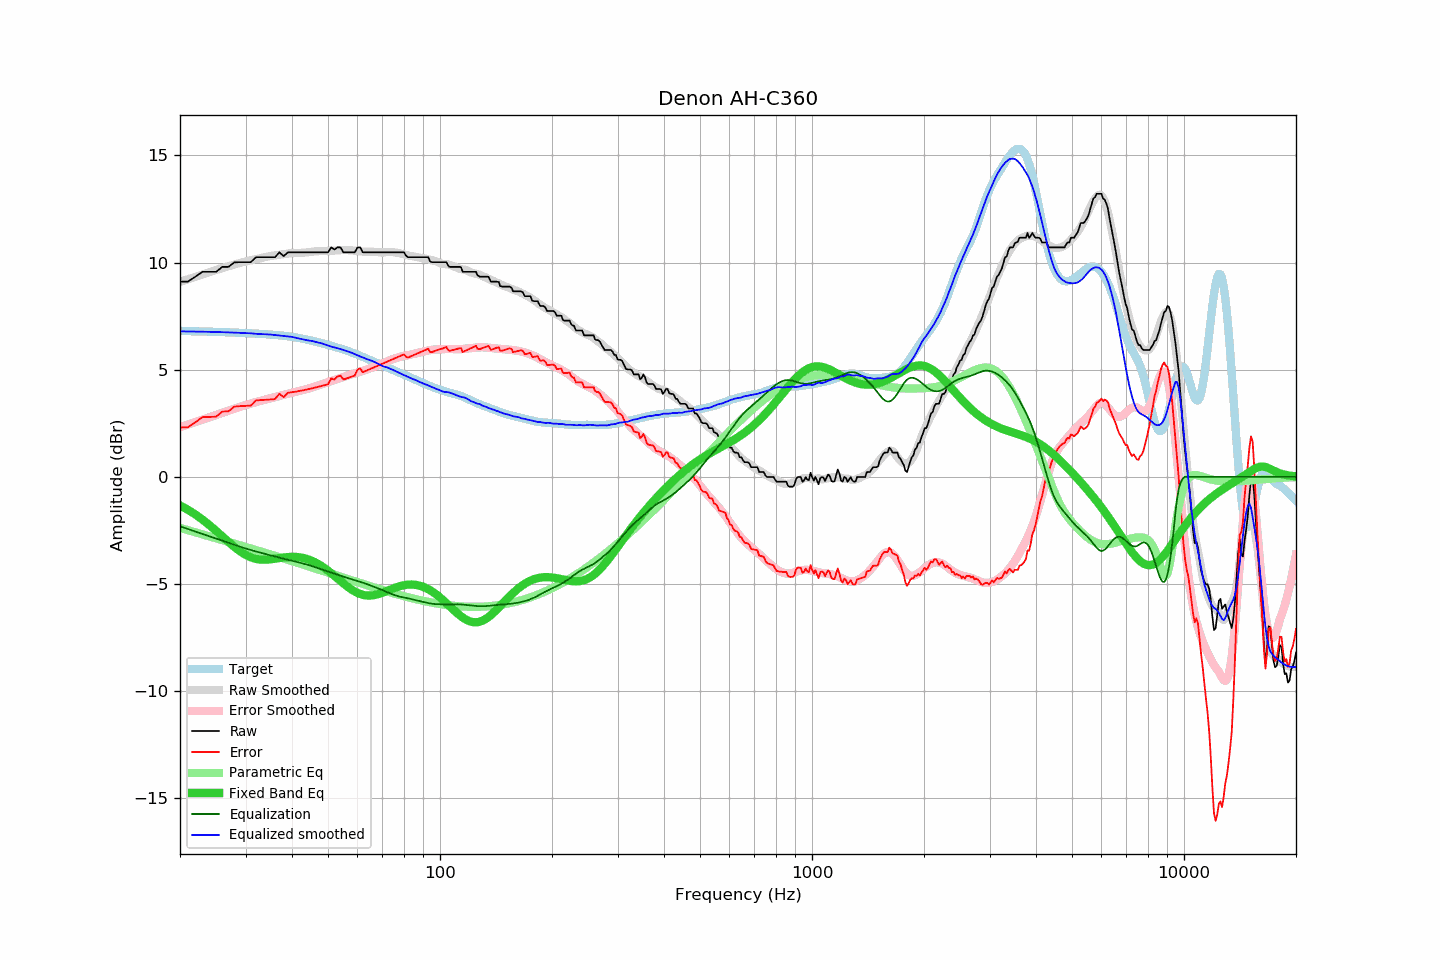

The file beside this chart, header and first rows:
frequency, raw, error, smoothed, error_smoothed, equalization, parametric_eq, equalized_raw, equalized_smoothed, target
20, 9.11, 2.30, 9.10, 2.31, -2.31, -1.34, 6.80, 6.79, 6.81
21, 9.11, 2.31, 9.22, 2.44, -2.44, -1.54, 6.67, 6.78, 6.80
22, 9.34, 2.55, 9.34, 2.56, -2.56, -1.76, 6.78, 6.78, 6.79
23, 9.57, 2.79, 9.45, 2.67, -2.67, -2.00, 6.90, 6.77, 6.78
24, 9.57, 2.79, 9.55, 2.78, -2.78, -2.26, 6.78, 6.77, 6.77
25, 9.57, 2.80, 9.65, 2.89, -2.89, -2.52, 6.68, 6.76, 6.76
26, 9.80, 3.04, 9.74, 2.99, -2.99, -2.79, 6.81, 6.75, 6.75
27, 9.80, 3.06, 9.83, 3.09, -3.09, -3.04, 6.71, 6.74, 6.74
28, 10.01, 3.28, 9.91, 3.18, -3.18, -3.28, 6.83, 6.73, 6.73
29, 10.02, 3.30, 9.98, 3.26, -3.26, -3.48, 6.75, 6.72, 6.72
30, 10.02, 3.31, 10.05, 3.35, -3.35, -3.64, 6.67, 6.71, 6.71
31, 10.02, 3.32, 10.12, 3.42, -3.42, -3.76, 6.60, 6.70, 6.70
32, 10.25, 3.57, 10.16, 3.49, -3.49, -3.83, 6.76, 6.68, 6.68
33, 10.25, 3.58, 10.21, 3.55, -3.55, -3.87, 6.70, 6.66, 6.67
34, 10.25, 3.59, 10.26, 3.61, -3.61, -3.87, 6.64, 6.65, 6.66
35, 10.25, 3.61, 10.31, 3.67, -3.67, -3.86, 6.58, 6.64, 6.64
36, 10.25, 3.63, 10.34, 3.72, -3.72, -3.83, 6.53, 6.62, 6.62
37, 10.48, 3.87, 10.37, 3.77, -3.77, -3.80, 6.71, 6.60, 6.60
38, 10.30, 3.72, 10.39, 3.82, -3.82, -3.77, 6.48, 6.57, 6.58
39, 10.48, 3.92, 10.42, 3.87, -3.87, -3.75, 6.61, 6.55, 6.56
40, 10.48, 3.95, 10.45, 3.91, -3.91, -3.74, 6.56, 6.53, 6.53
41, 10.48, 3.98, 10.45, 3.96, -3.96, -3.74, 6.52, 6.49, 6.50
42, 10.48, 4.01, 10.45, 4.01, -4.01, -3.76, 6.47, 6.45, 6.47
43, 10.48, 4.04, 10.46, 4.05, -4.05, -3.80, 6.43, 6.41, 6.44
44, 10.48, 4.08, 10.48, 4.10, -4.10, -3.84, 6.38, 6.37, 6.40
45, 10.48, 4.12, 10.50, 4.16, -4.16, -3.91, 6.32, 6.35, 6.36
46, 10.48, 4.16, 10.52, 4.21, -4.21, -3.98, 6.27, 6.31, 6.32
47, 10.48, 4.20, 10.53, 4.26, -4.26, -4.07, 6.22, 6.27, 6.28
48, 10.48, 4.24, 10.55, 4.31, -4.31, -4.16, 6.17, 6.23, 6.24
49, 10.48, 4.28, 10.55, 4.37, -4.37, -4.27, 6.11, 6.18, 6.20
50, 10.48, 4.32, 10.54, 4.42, -4.42, -4.38, 6.06, 6.13, 6.16
51, 10.71, 4.59, 10.54, 4.47, -4.47, -4.50, 6.24, 6.08, 6.12
52, 10.61, 4.54, 10.56, 4.52, -4.52, -4.62, 6.09, 6.04, 6.07
53, 10.71, 4.68, 10.57, 4.57, -4.57, -4.74, 6.14, 6.00, 6.03
54, 10.71, 4.72, 10.58, 4.62, -4.62, -4.86, 6.09, 5.96, 5.98
55, 10.48, 4.54, 10.58, 4.66, -4.66, -4.98, 5.82, 5.92, 5.94
56, 10.48, 4.58, 10.58, 4.71, -4.71, -5.09, 5.77, 5.88, 5.89
57, 10.48, 4.63, 10.58, 4.75, -4.75, -5.19, 5.73, 5.83, 5.85
58, 10.48, 4.68, 10.57, 4.79, -4.79, -5.28, 5.69, 5.78, 5.80
59, 10.48, 4.73, 10.56, 4.83, -4.83, -5.35, 5.65, 5.73, 5.75
60, 10.70, 5.00, 10.54, 4.87, -4.87, -5.42, 5.83, 5.67, 5.70
61, 10.71, 5.06, 10.52, 4.90, -4.90, -5.47, 5.81, 5.61, 5.65
62, 10.48, 4.88, 10.51, 4.94, -4.94, -5.51, 5.54, 5.57, 5.60
63, 10.48, 4.93, 10.50, 4.98, -4.98, -5.53, 5.50, 5.52, 5.54
64, 10.48, 4.99, 10.51, 5.03, -5.03, -5.54, 5.45, 5.48, 5.49
65, 10.48, 5.04, 10.51, 5.07, -5.07, -5.54, 5.41, 5.44, 5.44
66, 10.48, 5.09, 10.51, 5.11, -5.11, -5.53, 5.37, 5.39, 5.39
67, 10.48, 5.14, 10.50, 5.15, -5.15, -5.51, 5.32, 5.34, 5.34
68, 10.48, 5.18, 10.49, 5.20, -5.20, -5.48, 5.28, 5.29, 5.29
69, 10.48, 5.23, 10.47, 5.24, -5.24, -5.45, 5.23, 5.23, 5.25
70, 10.48, 5.28, 10.46, 5.29, -5.29, -5.41, 5.19, 5.17, 5.20
71, 10.48, 5.32, 10.47, 5.34, -5.34, -5.37, 5.14, 5.14, 5.16
72, 10.48, 5.37, 10.50, 5.38, -5.38, -5.33, 5.09, 5.11, 5.11
73, 10.48, 5.41, 10.50, 5.43, -5.43, -5.29, 5.05, 5.07, 5.07
74, 10.48, 5.46, 10.49, 5.47, -5.47, -5.25, 5.01, 5.02, 5.02
75, 10.48, 5.50, 10.48, 5.51, -5.51, -5.21, 4.97, 4.98, 4.98
76, 10.48, 5.55, 10.47, 5.54, -5.54, -5.17, 4.94, 4.93, 4.93
77, 10.48, 5.59, 10.45, 5.57, -5.57, -5.14, 4.91, 4.88, 4.89
78, 10.48, 5.63, 10.43, 5.60, -5.60, -5.11, 4.88, 4.83, 4.85
79, 10.48, 5.67, 10.41, 5.62, -5.62, -5.08, 4.86, 4.79, 4.81
... 553 more rows
